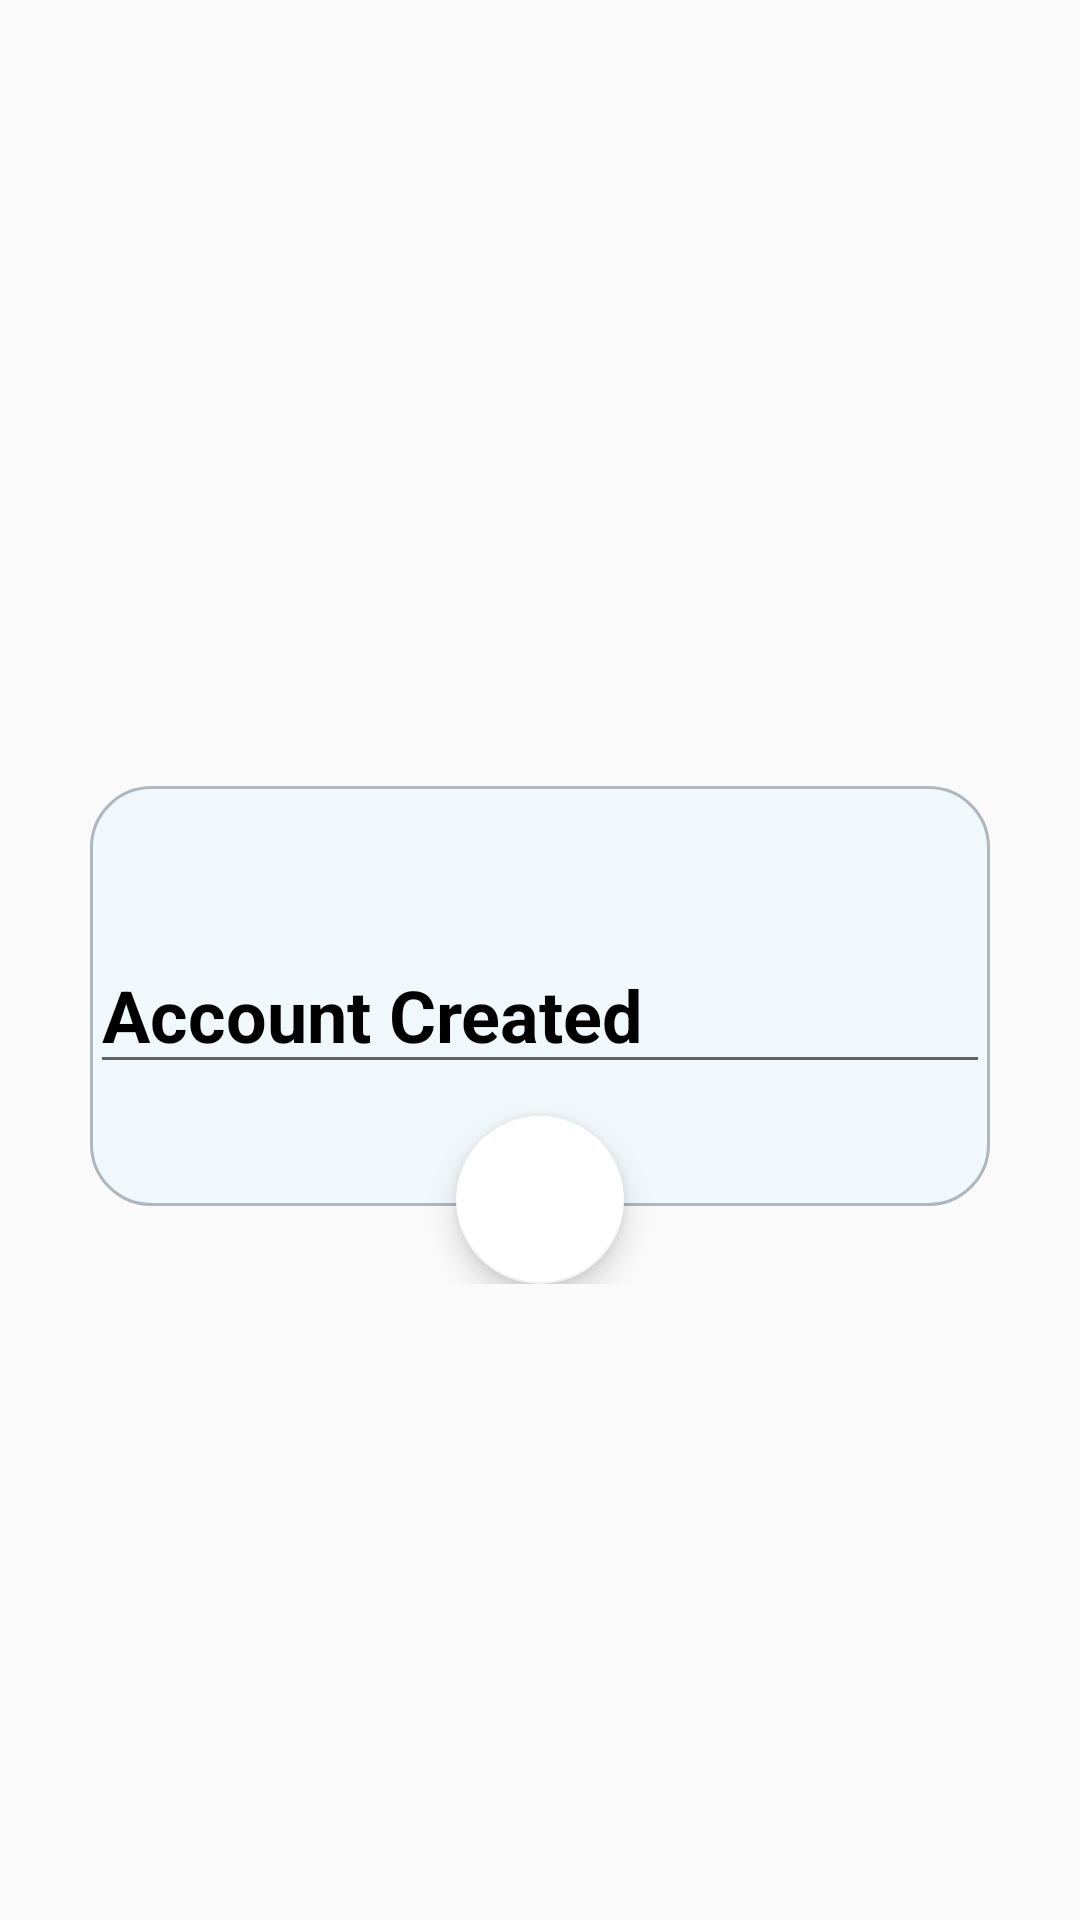

Android layout source for this screen:
<!-- AndroidManifest.xml: application theme Theme.AppCompat.Light.NoActionBar -->
<!-- res/layout/rename_dialog.xml -->
<?xml version="1.0" encoding="utf-8"?>
<RelativeLayout xmlns:android="http://schemas.android.com/apk/res/android"
    xmlns:app="http://schemas.android.com/apk/res-auto"
    xmlns:tools="http://schemas.android.com/tools"
    android:layout_width="wrap_content"
    android:layout_height="wrap_content"
    android:layout_centerHorizontal="false"
    android:layout_margin="10dp"
    android:orientation="vertical">

    <RelativeLayout
        android:layout_width="300dp"
        android:layout_height="wrap_content"
        android:layout_centerInParent="true">

        <RelativeLayout
            android:layout_width="match_parent"
            android:layout_height="140dp"
            android:layout_centerHorizontal="true"
            android:layout_marginTop="50dp"
            android:background="@drawable/deletepopupbackground">

            <EditText
                android:id="@+id/initial_space"
                android:layout_width="match_parent"
                android:layout_height="wrap_content"
                android:layout_centerHorizontal="true"
                android:layout_marginTop="50dp"
                android:autofillHints=""
                android:hint="@string/name"
                android:inputType="text"
                android:text="@string/save"
                android:textColor="@color/black"
                android:textSize="24sp"
                android:textStyle="bold" />
        </RelativeLayout>

        <ImageView
            android:id="@+id/done_image"
            android:layout_width="90dp"
            android:layout_height="90dp"
            android:layout_centerHorizontal="true"
            android:contentDescription="@string/logo"
            android:scaleType="centerCrop"
            app:srcCompat="@drawable/edit3" />

        <com.google.android.material.floatingactionbutton.FloatingActionButton
            android:id="@+id/rename_click"
            android:layout_width="wrap_content"
            android:layout_height="wrap_content"
            android:layout_centerHorizontal="true"
            android:layout_marginTop="160dp"
            android:clickable="true"
            android:contentDescription="@string/logo"
            android:focusable="true"
            app:backgroundTint="@color/white"
            app:srcCompat="@drawable/save" />

    </RelativeLayout>
</RelativeLayout>
<!-- resources referenced by this layout -->
<resources>
  <color name="black">#FF000000</color>
  <color name="white">#FFFFFFFF</color>
  <!-- drawable deletepopupbackground (drawable) -->
  <?xml version="1.0" encoding="utf-8"?>
  <shape  xmlns:android="http://schemas.android.com/apk/res/android">
      <stroke android:width="1dp" android:color="@color/grey"/>
      <solid android:color="@color/light_white"/>
      <corners android:radius="20dp"/>
  
  </shape>
  <string name="logo">image_description</string>
  <string name="name">file_name</string>
  <string name="save">Account Created</string>
  <color name="grey">#AEB6BF</color>
  <color name="light_white">#F1F8FB</color>
</resources>
